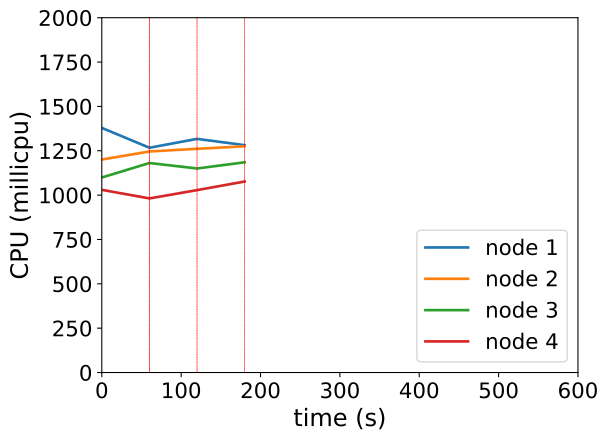

Data behind this chart, as committed beside it:
timestamp, ppgcc-m02_pod_amount, ppgcc-m02_memory, ppgcc-m02_cpu, ppgcc-m03_pod_amount, ppgcc-m03_memory, ppgcc-m03_cpu, ppgcc-m04_pod_amount, ppgcc-m04_memory, ppgcc-m04_cpu, ppgcc-m05_pod_amount, ppgcc-m05_memory, ppgcc-m05_cpu
0, 10, 1145096, 1378807756, 10, 1161892, 1200698828, 10, 1139208, 1099378120, 10, 1145640, 1029685557
60, 10, 1144040, 1267047239, 10, 1162024, 1245967998, 10, 1144884, 1180886050, 10, 1151448, 981347260
120, 9, 1133480, 1317014991, 9, 1147240, 1261094462, 9, 1134060, 1150125979, 13, 1185636, 1028258364
180, 8, 1118036, 1281477554, 8, 1139984, 1275385382, 11, 1154388, 1185021093, 13, 1193820, 1076750204
